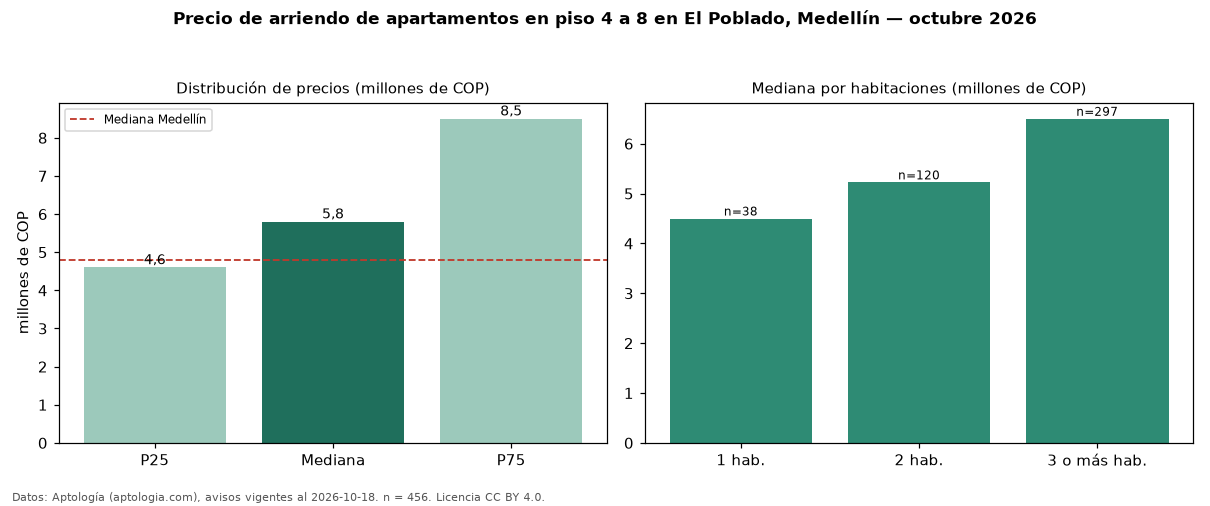

The table this chart was drawn from, first rows:
seccion, metrica, valor, moneda, n
filtro, piso2, en piso 4 a 8, , 456
precio, p25, 4600000, COP, 456
precio, mediana, 5800000, COP, 456
precio, p75, 8500000, COP, 456
precio, minimo, 1111111, COP, 456
precio, maximo, 20000000, COP, 456
m2, mediana_precio_m2, 51402, COP, 439
m2, area_mediana_m2, 111.5, m2, 439
admin, mediana_admin_mes, 895000, COP, 48
banos, mediana_banos, 3.0, , 
parqueadero, pct_con_parqueadero, 82.6, %, 448
estrato, estrato_mas_frecuente, 6, , 453
habitaciones, 1, 4500000, COP, 38
habitaciones, 2, 5225000, COP, 120
habitaciones, 3+, 6500000, COP, 297
ciudad, mediana_ciudad_referencia, 4800000, COP, 
ciudad, mediana_m2_ciudad, 49206, COP, 
fuente, fecha_datos, 2026-10-18, , 
fuente, atribucion, https://www.aptologia.com/arriendo/medel…, , 
fuente, licencia, CC BY 4.0, , 
